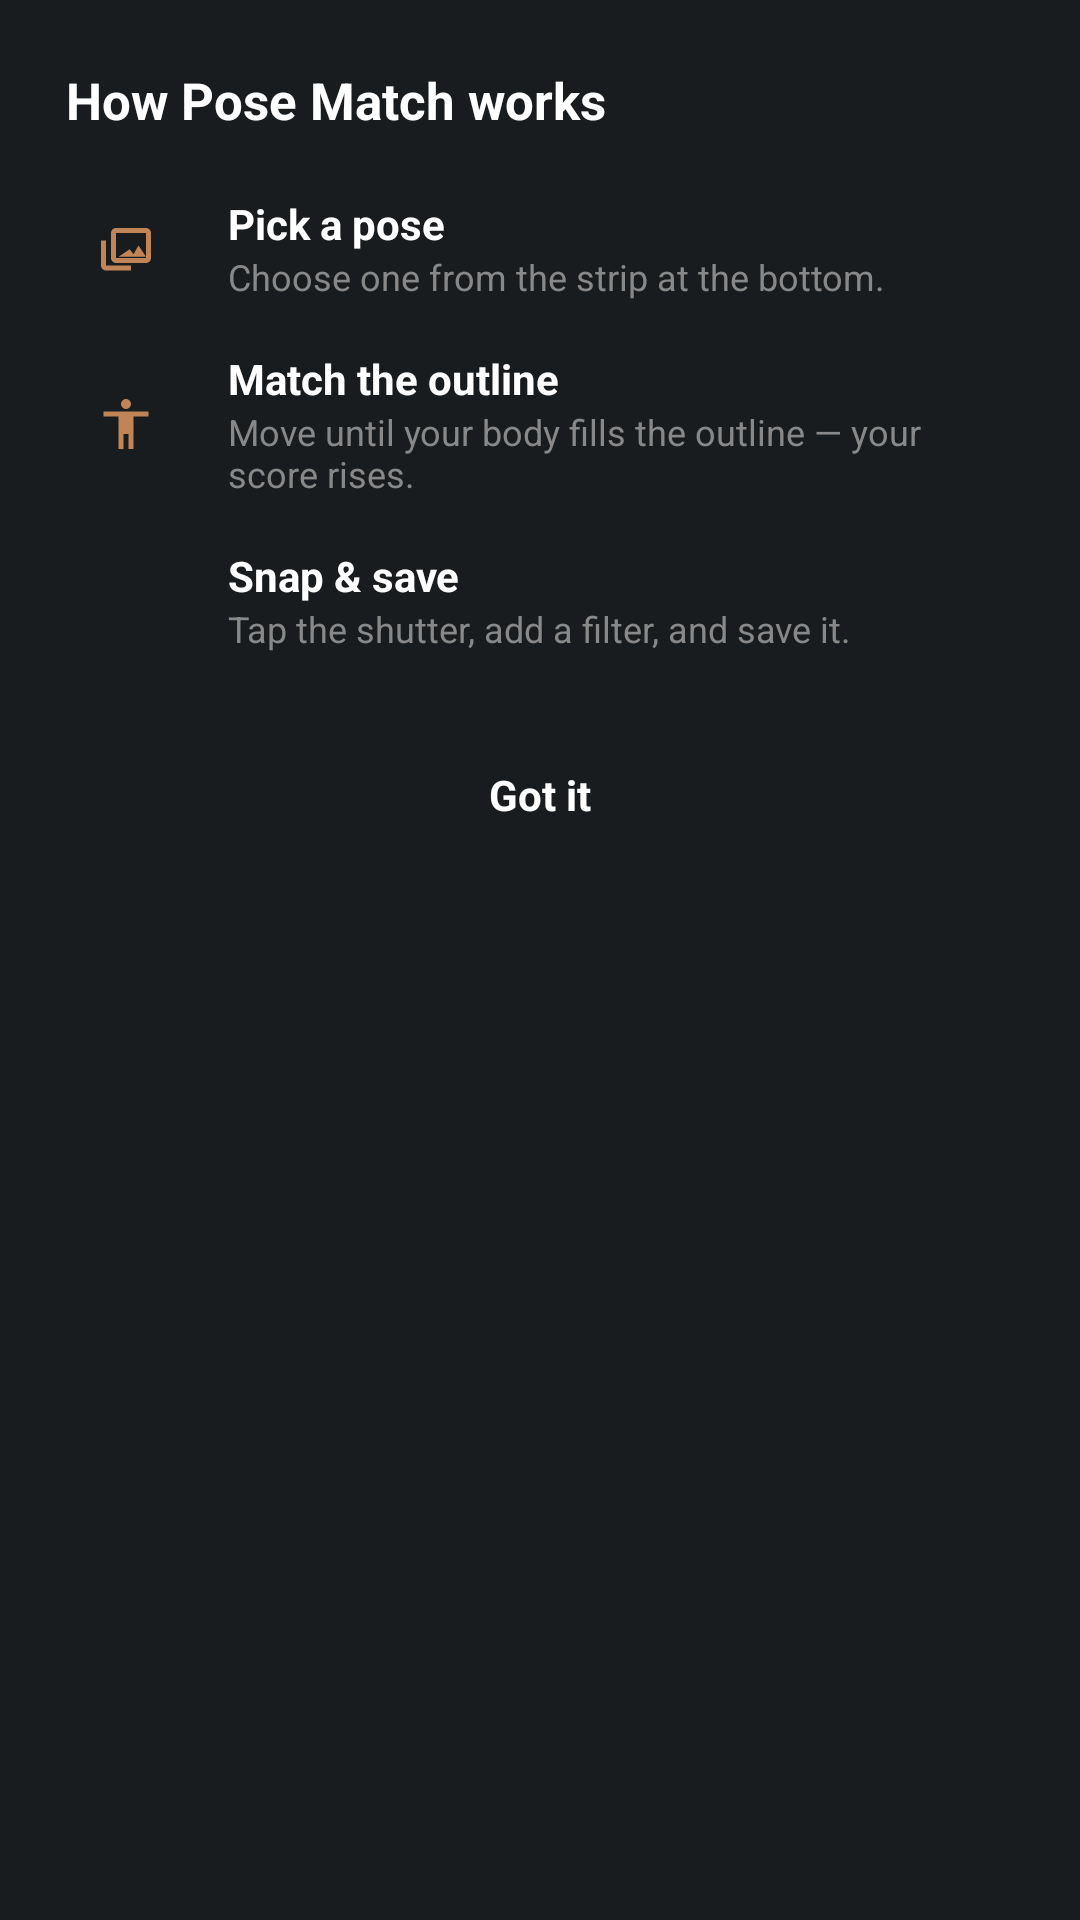

This screen was rendered from an Android layout file. Write that file and the resources it references.
<!-- AndroidManifest.xml: application theme Theme.MyApplication -->
<!-- res/layout/view_camera_coach.xml -->
<?xml version="1.0" encoding="utf-8"?>
<LinearLayout xmlns:android="http://schemas.android.com/apk/res/android"
    xmlns:tools="http://schemas.android.com/tools"
    android:id="@+id/coach_card"
    android:layout_width="match_parent"
    android:layout_height="wrap_content"
    android:layout_gravity="center"
    android:layout_margin="28dp"
    android:orientation="vertical"
    android:padding="22dp">

    <TextView
        android:layout_width="wrap_content"
        android:layout_height="wrap_content"
        android:text="How Pose Match works"
        android:textColor="@android:color/white"
        android:textSize="17sp"
        android:textStyle="bold"
        tools:ignore="HardcodedText" />

    <LinearLayout
        android:layout_width="match_parent"
        android:layout_height="wrap_content"
        android:layout_marginTop="18dp"
        android:gravity="center_vertical"
        android:orientation="horizontal">

        <FrameLayout
            android:id="@+id/coach_c1"
            android:layout_width="40dp"
            android:layout_height="40dp">

            <ImageView
                android:layout_width="20dp"
                android:layout_height="20dp"
                android:layout_gravity="center"
                android:contentDescription="@null"
                android:src="@drawable/ic_collections"
                android:tint="#FFC08457" />
        </FrameLayout>

        <LinearLayout
            android:layout_width="0dp"
            android:layout_height="wrap_content"
            android:layout_marginStart="14dp"
            android:layout_weight="1"
            android:orientation="vertical">

            <TextView
                android:layout_width="wrap_content"
                android:layout_height="wrap_content"
                android:text="Pick a pose"
                android:textColor="@android:color/white"
                android:textSize="14sp"
                android:textStyle="bold"
                tools:ignore="HardcodedText" />

            <TextView
                android:layout_width="wrap_content"
                android:layout_height="wrap_content"
                android:text="Choose one from the strip at the bottom."
                android:textColor="#FF888888"
                android:textSize="12sp"
                tools:ignore="HardcodedText" />
        </LinearLayout>
    </LinearLayout>

    <LinearLayout
        android:layout_width="match_parent"
        android:layout_height="wrap_content"
        android:layout_marginTop="14dp"
        android:gravity="center_vertical"
        android:orientation="horizontal">

        <FrameLayout
            android:id="@+id/coach_c2"
            android:layout_width="40dp"
            android:layout_height="40dp">

            <ImageView
                android:layout_width="20dp"
                android:layout_height="20dp"
                android:layout_gravity="center"
                android:contentDescription="@null"
                android:src="@drawable/ic_accessibility"
                android:tint="#FFC08457" />
        </FrameLayout>

        <LinearLayout
            android:layout_width="0dp"
            android:layout_height="wrap_content"
            android:layout_marginStart="14dp"
            android:layout_weight="1"
            android:orientation="vertical">

            <TextView
                android:layout_width="wrap_content"
                android:layout_height="wrap_content"
                android:text="Match the outline"
                android:textColor="@android:color/white"
                android:textSize="14sp"
                android:textStyle="bold"
                tools:ignore="HardcodedText" />

            <TextView
                android:layout_width="wrap_content"
                android:layout_height="wrap_content"
                android:text="Move until your body fills the outline — your score rises."
                android:textColor="#FF888888"
                android:textSize="12sp"
                tools:ignore="HardcodedText" />
        </LinearLayout>
    </LinearLayout>

    <LinearLayout
        android:layout_width="match_parent"
        android:layout_height="wrap_content"
        android:layout_marginTop="14dp"
        android:gravity="center_vertical"
        android:orientation="horizontal">

        <FrameLayout
            android:id="@+id/coach_c3"
            android:layout_width="40dp"
            android:layout_height="40dp">

            <ImageView
                android:layout_width="20dp"
                android:layout_height="20dp"
                android:layout_gravity="center"
                android:contentDescription="@null"
                android:src="@drawable/ic_photo_camera"
                android:tint="#FFC08457" />
        </FrameLayout>

        <LinearLayout
            android:layout_width="0dp"
            android:layout_height="wrap_content"
            android:layout_marginStart="14dp"
            android:layout_weight="1"
            android:orientation="vertical">

            <TextView
                android:layout_width="wrap_content"
                android:layout_height="wrap_content"
                android:text="Snap &amp; save"
                android:textColor="@android:color/white"
                android:textSize="14sp"
                android:textStyle="bold"
                tools:ignore="HardcodedText" />

            <TextView
                android:layout_width="wrap_content"
                android:layout_height="wrap_content"
                android:text="Tap the shutter, add a filter, and save it."
                android:textColor="#FF888888"
                android:textSize="12sp"
                tools:ignore="HardcodedText" />
        </LinearLayout>
    </LinearLayout>

    <TextView
        android:id="@+id/coach_got_it"
        android:layout_width="match_parent"
        android:layout_height="46dp"
        android:layout_marginTop="22dp"
        android:clickable="true"
        android:focusable="true"
        android:gravity="center"
        android:text="Got it"
        android:textColor="@android:color/white"
        android:textStyle="bold"
        tools:ignore="HardcodedText" />
</LinearLayout>
<!-- resources referenced by this layout -->
<resources>
  <!-- drawable ic_accessibility (drawable) -->
  <vector xmlns:android="http://schemas.android.com/apk/res/android"
      android:width="24dp" android:height="24dp" android:viewportWidth="24" android:viewportHeight="24">
      <path android:fillColor="@android:color/white" android:pathData="M12,2c1.1,0 2,0.9 2,2s-0.9,2 -2,2 -2,-0.9 -2,-2 0.9,-2 2,-2zM21,9h-6v13h-2v-6h-2v6H9V9H3V7h18v2z" />
  </vector>
  <!-- drawable ic_collections (drawable) -->
  <vector xmlns:android="http://schemas.android.com/apk/res/android"
      android:width="24dp"
      android:height="24dp"
      android:viewportWidth="24"
      android:viewportHeight="24">
      <path
          android:fillColor="@android:color/white"
          android:pathData="M20,4H8C6.9,4 6,4.9 6,6v10c0,1.1 0.9,2 2,2h12c1.1,0 2,-0.9 2,-2V6C22,4.9 21.1,4 20,4ZM20,16H8V6h12V16ZM4,9H2v10c0,1.1 0.9,2 2,2h10v-2H4V9ZM13.5,12.5l1.5,2.01L17,11l3,4.5H9L13.5,12.5Z" />
  </vector>
  <style name="Theme.MyApplication" parent="android:Theme.DeviceDefault.NoActionBar" />
</resources>
